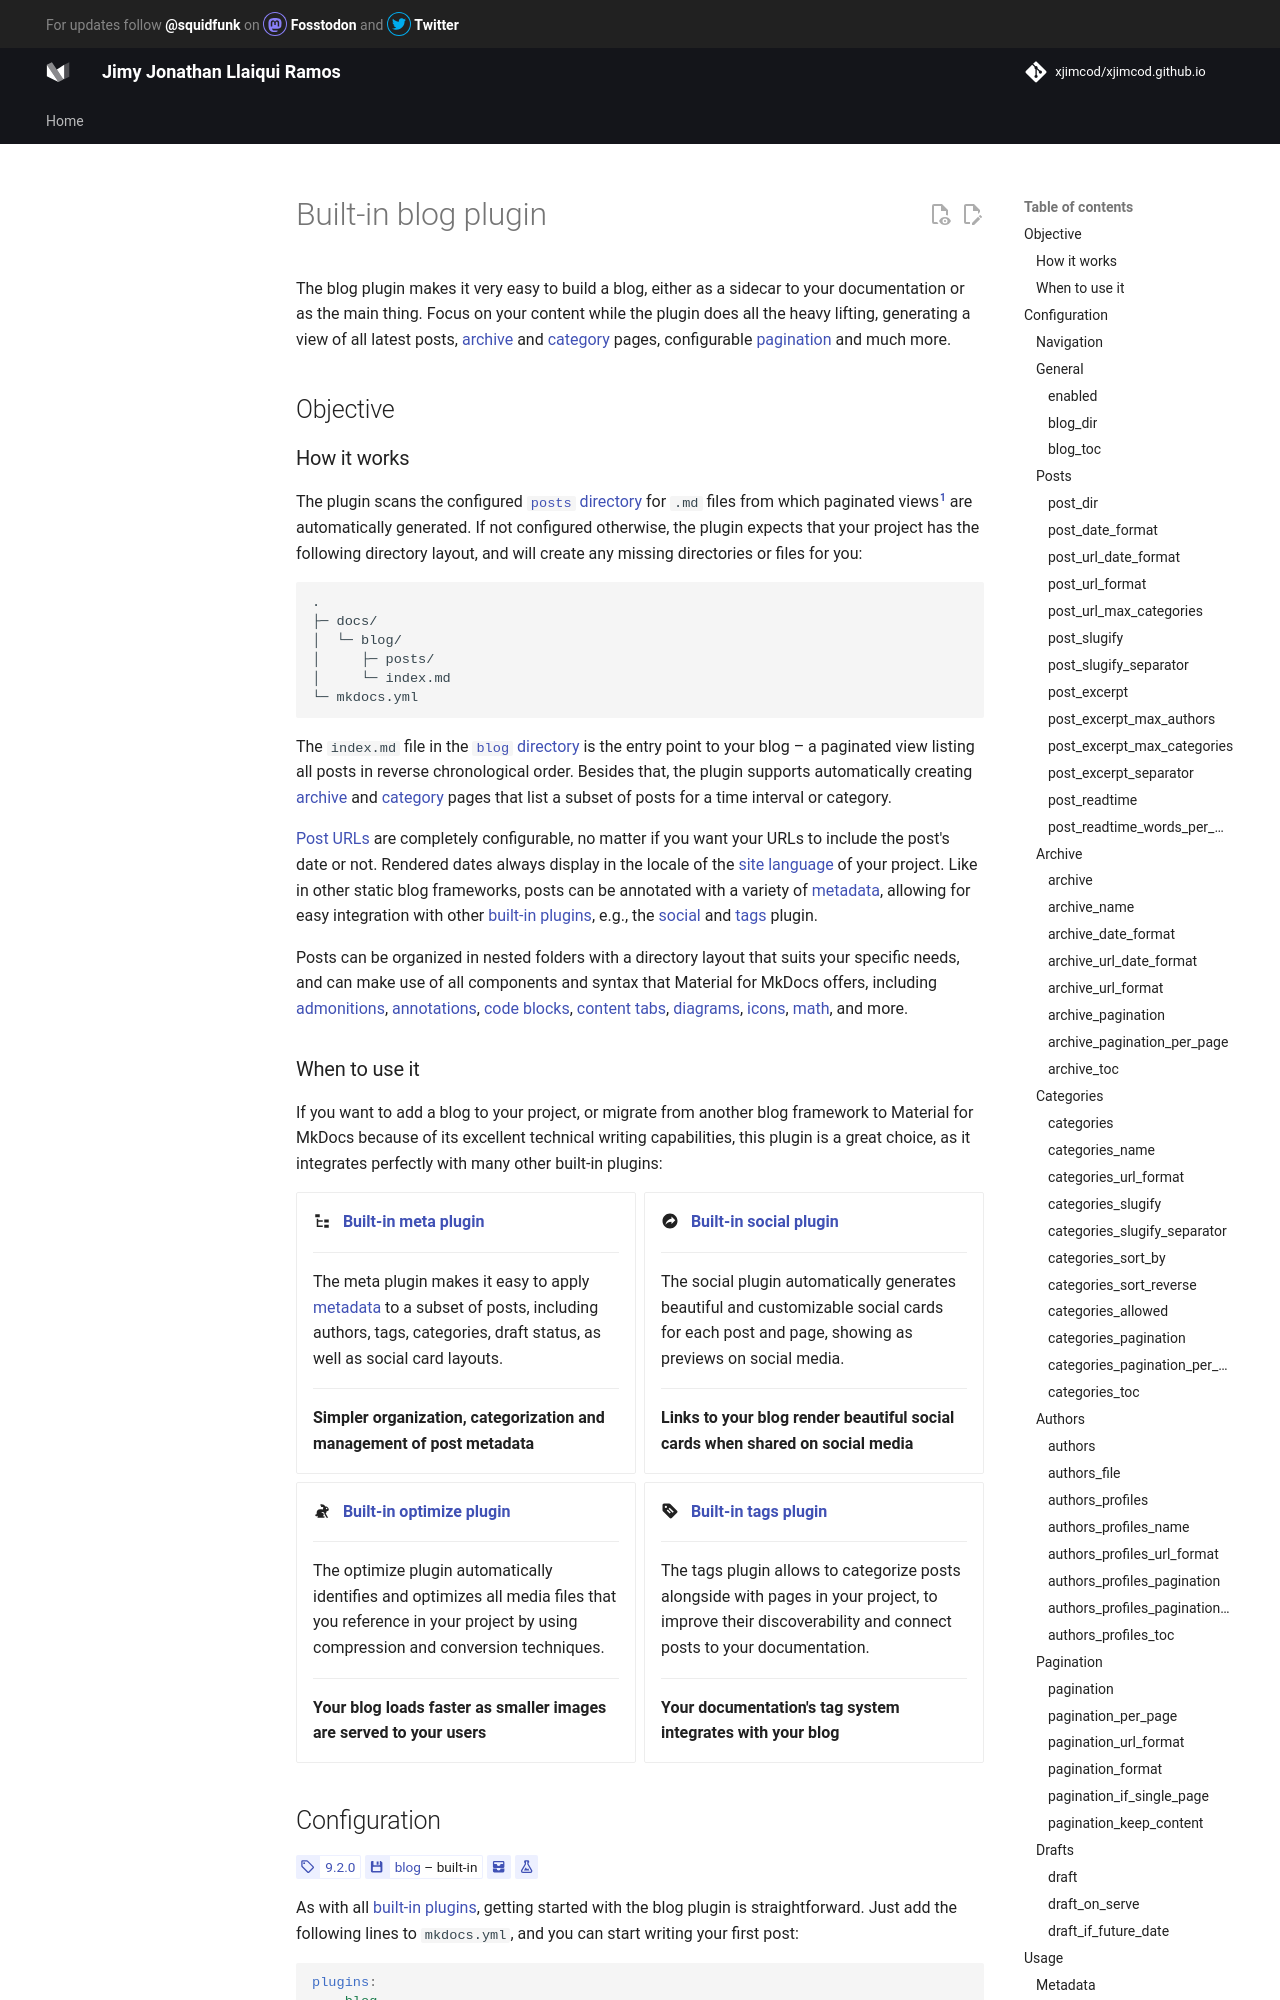

repository: xjimcod/xjimcod.github.io · page: plugins/blog/index.html · generator: mkdocs

---
title: Built-in blog plugin
icon: material/newspaper-variant-outline
---

# Built-in blog plugin

The blog plugin makes it very easy to build a blog, either as a sidecar to
your documentation or as the main thing. Focus on your content while the plugin
does all the heavy lifting, generating a view of all latest posts, [archive] and
[category] pages, configurable [pagination] and much more.

  [archive]: #archive
  [category]: #categories
  [pagination]: #pagination

## Objective

### How it works

The plugin scans the configured [`posts` directory][config.post_dir] for
`.md` files from which paginated views[^1] are automatically generated. If not
configured otherwise, the plugin expects that your project has the following
directory layout, and will create any missing directories or files for you:

  [^1]:
    Views are pages that are automatically generated, i.e., the entry point to
    your blog listing all latest posts, as well as [archive] and [category]
    pages that list all posts associated with them through [metadata] in
    chronological order.

``` { .sh .no-copy }
.
├─ docs/
│  └─ blog/
│     ├─ posts/
│     └─ index.md
└─ mkdocs.yml
```

The `index.md` file in the [`blog` directory][config.blog_dir] is the entry
point to your blog – a paginated view listing all posts in reverse chronological
order. Besides that, the plugin supports automatically creating [archive] and
[category] pages that list a subset of posts for a time interval or category.

[Post URLs][config.post_url_format] are completely configurable, no matter if
you want your URLs to include the post's date or not. Rendered dates always
display in the locale of the [site language] of your project. Like in other
static blog frameworks, posts can be annotated with a variety of [metadata],
allowing for easy integration with other [built-in plugins], e.g., the
[social] and [tags] plugin.

Posts can be organized in nested folders with a directory layout that suits your
specific needs, and can make use of all components and syntax that Material for
MkDocs offers, including [admonitions], [annotations], [code blocks],
[content tabs], [diagrams], [icons], [math], and more.

  [metadata]: #metadata
  [built-in plugins]: index.md
  [social]: social.md
  [tags]: tags.md
  [admonitions]: ../reference/admonitions.md
  [annotations]: ../reference/annotations.md
  [code blocks]: ../reference/code-blocks.md
  [content tabs]: ../reference/content-tabs.md
  [diagrams]: ../reference/diagrams.md
  [icons]: ../reference/icons-emojis.md
  [math]: ../reference/math.md
